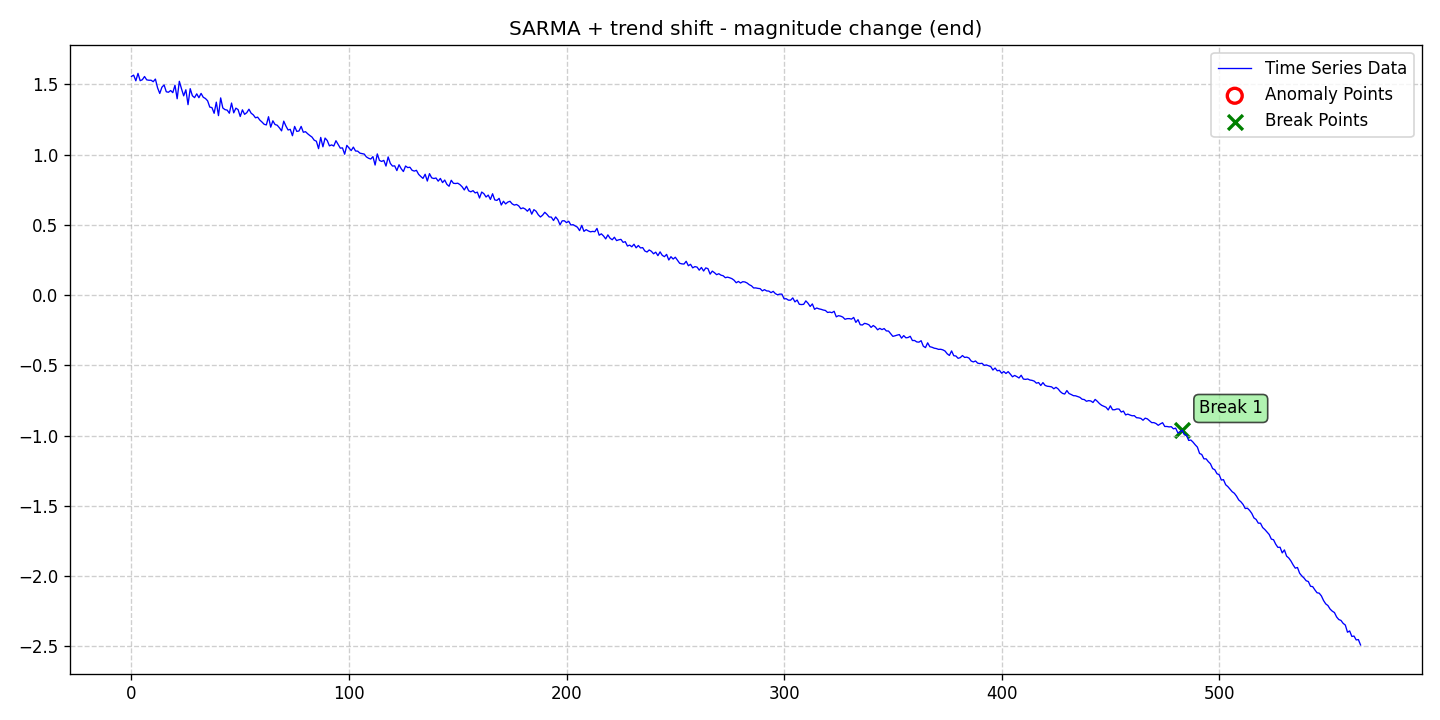

Source data for this figure (header and first rows):
date, data, stationary, det_lin_up, det_lin_down, det_quad, det_cubic, det_exp, det_damped, stoc_trend, volatility, single_seas, multiple_seas, point_anom_single, point_anom_multi, collect_anom, context_anom, mean_shift, var_shift, trend_shift, point_anom_count, point_anom_location, point_anom_point, collect_anom_count
2020-01-01, 1.557, 0, 0, 0, 0, 0, 0, 0, 0, 0, 1, 0, 0, 0, 0, 0, 0, 0, 1, 0, none, , 0
2020-01-02, 1.565, 0, 0, 0, 0, 0, 0, 0, 0, 0, 1, 0, 0, 0, 0, 0, 0, 0, 1, 0, none, , 0
2020-01-03, 1.525, 0, 0, 0, 0, 0, 0, 0, 0, 0, 1, 0, 0, 0, 0, 0, 0, 0, 1, 0, none, , 0
2020-01-04, 1.578, 0, 0, 0, 0, 0, 0, 0, 0, 0, 1, 0, 0, 0, 0, 0, 0, 0, 1, 0, none, , 0
2020-01-05, 1.526, 0, 0, 0, 0, 0, 0, 0, 0, 0, 1, 0, 0, 0, 0, 0, 0, 0, 1, 0, none, , 0
2020-01-06, 1.533, 0, 0, 0, 0, 0, 0, 0, 0, 0, 1, 0, 0, 0, 0, 0, 0, 0, 1, 0, none, , 0
2020-01-07, 1.556, 0, 0, 0, 0, 0, 0, 0, 0, 0, 1, 0, 0, 0, 0, 0, 0, 0, 1, 0, none, , 0
2020-01-08, 1.532, 0, 0, 0, 0, 0, 0, 0, 0, 0, 1, 0, 0, 0, 0, 0, 0, 0, 1, 0, none, , 0
2020-01-09, 1.529, 0, 0, 0, 0, 0, 0, 0, 0, 0, 1, 0, 0, 0, 0, 0, 0, 0, 1, 0, none, , 0
2020-01-10, 1.529, 0, 0, 0, 0, 0, 0, 0, 0, 0, 1, 0, 0, 0, 0, 0, 0, 0, 1, 0, none, , 0
2020-01-11, 1.519, 0, 0, 0, 0, 0, 0, 0, 0, 0, 1, 0, 0, 0, 0, 0, 0, 0, 1, 0, none, , 0
2020-01-12, 1.538, 0, 0, 0, 0, 0, 0, 0, 0, 0, 1, 0, 0, 0, 0, 0, 0, 0, 1, 0, none, , 0
2020-01-13, 1.475, 0, 0, 0, 0, 0, 0, 0, 0, 0, 1, 0, 0, 0, 0, 0, 0, 0, 1, 0, none, , 0
2020-01-14, 1.435, 0, 0, 0, 0, 0, 0, 0, 0, 0, 1, 0, 0, 0, 0, 0, 0, 0, 1, 0, none, , 0
2020-01-15, 1.48, 0, 0, 0, 0, 0, 0, 0, 0, 0, 1, 0, 0, 0, 0, 0, 0, 0, 1, 0, none, , 0
2020-01-16, 1.495, 0, 0, 0, 0, 0, 0, 0, 0, 0, 1, 0, 0, 0, 0, 0, 0, 0, 1, 0, none, , 0
2020-01-17, 1.447, 0, 0, 0, 0, 0, 0, 0, 0, 0, 1, 0, 0, 0, 0, 0, 0, 0, 1, 0, none, , 0
2020-01-18, 1.444, 0, 0, 0, 0, 0, 0, 0, 0, 0, 1, 0, 0, 0, 0, 0, 0, 0, 1, 0, none, , 0
2020-01-19, 1.456, 0, 0, 0, 0, 0, 0, 0, 0, 0, 1, 0, 0, 0, 0, 0, 0, 0, 1, 0, none, , 0
2020-01-20, 1.441, 0, 0, 0, 0, 0, 0, 0, 0, 0, 1, 0, 0, 0, 0, 0, 0, 0, 1, 0, none, , 0
2020-01-21, 1.494, 0, 0, 0, 0, 0, 0, 0, 0, 0, 1, 0, 0, 0, 0, 0, 0, 0, 1, 0, none, , 0
2020-01-22, 1.397, 0, 0, 0, 0, 0, 0, 0, 0, 0, 1, 0, 0, 0, 0, 0, 0, 0, 1, 0, none, , 0
2020-01-23, 1.522, 0, 0, 0, 0, 0, 0, 0, 0, 0, 1, 0, 0, 0, 0, 0, 0, 0, 1, 0, none, , 0
2020-01-24, 1.468, 0, 0, 0, 0, 0, 0, 0, 0, 0, 1, 0, 0, 0, 0, 0, 0, 0, 1, 0, none, , 0
2020-01-25, 1.418, 0, 0, 0, 0, 0, 0, 0, 0, 0, 1, 0, 0, 0, 0, 0, 0, 0, 1, 0, none, , 0
2020-01-26, 1.461, 0, 0, 0, 0, 0, 0, 0, 0, 0, 1, 0, 0, 0, 0, 0, 0, 0, 1, 0, none, , 0
2020-01-27, 1.355, 0, 0, 0, 0, 0, 0, 0, 0, 0, 1, 0, 0, 0, 0, 0, 0, 0, 1, 0, none, , 0
2020-01-28, 1.469, 0, 0, 0, 0, 0, 0, 0, 0, 0, 1, 0, 0, 0, 0, 0, 0, 0, 1, 0, none, , 0
2020-01-29, 1.419, 0, 0, 0, 0, 0, 0, 0, 0, 0, 1, 0, 0, 0, 0, 0, 0, 0, 1, 0, none, , 0
2020-01-30, 1.405, 0, 0, 0, 0, 0, 0, 0, 0, 0, 1, 0, 0, 0, 0, 0, 0, 0, 1, 0, none, , 0
2020-01-31, 1.432, 0, 0, 0, 0, 0, 0, 0, 0, 0, 1, 0, 0, 0, 0, 0, 0, 0, 1, 0, none, , 0
2020-02-01, 1.405, 0, 0, 0, 0, 0, 0, 0, 0, 0, 1, 0, 0, 0, 0, 0, 0, 0, 1, 0, none, , 0
2020-02-02, 1.435, 0, 0, 0, 0, 0, 0, 0, 0, 0, 1, 0, 0, 0, 0, 0, 0, 0, 1, 0, none, , 0
2020-02-03, 1.408, 0, 0, 0, 0, 0, 0, 0, 0, 0, 1, 0, 0, 0, 0, 0, 0, 0, 1, 0, none, , 0
2020-02-04, 1.399, 0, 0, 0, 0, 0, 0, 0, 0, 0, 1, 0, 0, 0, 0, 0, 0, 0, 1, 0, none, , 0
2020-02-05, 1.383, 0, 0, 0, 0, 0, 0, 0, 0, 0, 1, 0, 0, 0, 0, 0, 0, 0, 1, 0, none, , 0
2020-02-06, 1.338, 0, 0, 0, 0, 0, 0, 0, 0, 0, 1, 0, 0, 0, 0, 0, 0, 0, 1, 0, none, , 0
2020-02-07, 1.334, 0, 0, 0, 0, 0, 0, 0, 0, 0, 1, 0, 0, 0, 0, 0, 0, 0, 1, 0, none, , 0
2020-02-08, 1.294, 0, 0, 0, 0, 0, 0, 0, 0, 0, 1, 0, 0, 0, 0, 0, 0, 0, 1, 0, none, , 0
2020-02-09, 1.373, 0, 0, 0, 0, 0, 0, 0, 0, 0, 1, 0, 0, 0, 0, 0, 0, 0, 1, 0, none, , 0
2020-02-10, 1.277, 0, 0, 0, 0, 0, 0, 0, 0, 0, 1, 0, 0, 0, 0, 0, 0, 0, 1, 0, none, , 0
2020-02-11, 1.403, 0, 0, 0, 0, 0, 0, 0, 0, 0, 1, 0, 0, 0, 0, 0, 0, 0, 1, 0, none, , 0
2020-02-12, 1.332, 0, 0, 0, 0, 0, 0, 0, 0, 0, 1, 0, 0, 0, 0, 0, 0, 0, 1, 0, none, , 0
2020-02-13, 1.32, 0, 0, 0, 0, 0, 0, 0, 0, 0, 1, 0, 0, 0, 0, 0, 0, 0, 1, 0, none, , 0
2020-02-14, 1.316, 0, 0, 0, 0, 0, 0, 0, 0, 0, 1, 0, 0, 0, 0, 0, 0, 0, 1, 0, none, , 0
2020-02-15, 1.294, 0, 0, 0, 0, 0, 0, 0, 0, 0, 1, 0, 0, 0, 0, 0, 0, 0, 1, 0, none, , 0
2020-02-16, 1.367, 0, 0, 0, 0, 0, 0, 0, 0, 0, 1, 0, 0, 0, 0, 0, 0, 0, 1, 0, none, , 0
2020-02-17, 1.297, 0, 0, 0, 0, 0, 0, 0, 0, 0, 1, 0, 0, 0, 0, 0, 0, 0, 1, 0, none, , 0
2020-02-18, 1.33, 0, 0, 0, 0, 0, 0, 0, 0, 0, 1, 0, 0, 0, 0, 0, 0, 0, 1, 0, none, , 0
2020-02-19, 1.32, 0, 0, 0, 0, 0, 0, 0, 0, 0, 1, 0, 0, 0, 0, 0, 0, 0, 1, 0, none, , 0
2020-02-20, 1.271, 0, 0, 0, 0, 0, 0, 0, 0, 0, 1, 0, 0, 0, 0, 0, 0, 0, 1, 0, none, , 0
2020-02-21, 1.318, 0, 0, 0, 0, 0, 0, 0, 0, 0, 1, 0, 0, 0, 0, 0, 0, 0, 1, 0, none, , 0
2020-02-22, 1.286, 0, 0, 0, 0, 0, 0, 0, 0, 0, 1, 0, 0, 0, 0, 0, 0, 0, 1, 0, none, , 0
2020-02-23, 1.298, 0, 0, 0, 0, 0, 0, 0, 0, 0, 1, 0, 0, 0, 0, 0, 0, 0, 1, 0, none, , 0
2020-02-24, 1.323, 0, 0, 0, 0, 0, 0, 0, 0, 0, 1, 0, 0, 0, 0, 0, 0, 0, 1, 0, none, , 0
2020-02-25, 1.295, 0, 0, 0, 0, 0, 0, 0, 0, 0, 1, 0, 0, 0, 0, 0, 0, 0, 1, 0, none, , 0
2020-02-26, 1.283, 0, 0, 0, 0, 0, 0, 0, 0, 0, 1, 0, 0, 0, 0, 0, 0, 0, 1, 0, none, , 0
2020-02-27, 1.262, 0, 0, 0, 0, 0, 0, 0, 0, 0, 1, 0, 0, 0, 0, 0, 0, 0, 1, 0, none, , 0
2020-02-28, 1.266, 0, 0, 0, 0, 0, 0, 0, 0, 0, 1, 0, 0, 0, 0, 0, 0, 0, 1, 0, none, , 0
2020-02-29, 1.246, 0, 0, 0, 0, 0, 0, 0, 0, 0, 1, 0, 0, 0, 0, 0, 0, 0, 1, 0, none, , 0
... 506 more rows
